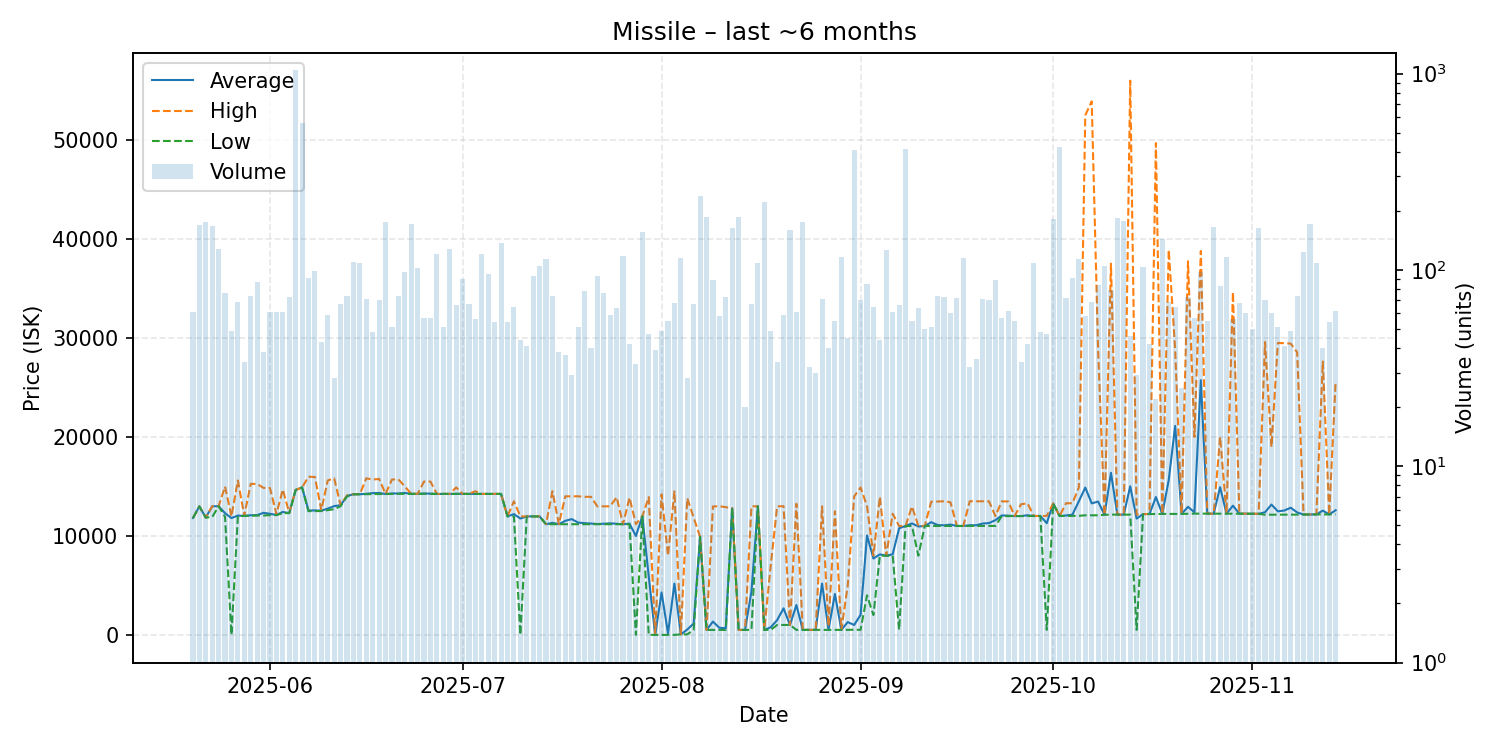

Data behind this chart, as committed beside it:
date, average, highest, lowest, order_count, volume
2025-05-20, 11809, 11810, 11800, 24, 61
2025-05-21, 12980, 12980, 12980, 29, 169
2025-05-22, 11850, 11850, 11850, 36, 176
2025-05-23, 12990, 13000, 11900, 43, 167
2025-05-24, 13000, 13000, 13000, 33, 128
2025-05-25, 12295, 14980, 11930, 43, 76
2025-05-26, 11801, 11970, 0.01, 36, 49
2025-05-27, 12054, 15600, 12000, 40, 69
2025-05-28, 12021, 12030, 12020, 26, 34
2025-05-29, 12084, 15260, 12040, 26, 74
2025-05-30, 12097, 15240, 12060, 31, 87
2025-05-31, 12333, 14850, 12060, 29, 38
2025-06-01, 12230, 14845, 12100, 36, 61
2025-06-02, 12115, 12200, 12100, 43, 61
2025-06-03, 12420, 14690, 12300, 30, 61
2025-06-04, 12300, 12310, 12300, 30, 73
2025-06-05, 14640, 14640, 14640, 40, 1044
2025-06-06, 14900, 14900, 14900, 48, 561
2025-06-07, 12559, 15980, 12500, 30, 91
2025-06-08, 12576, 15950, 12510, 39, 99
2025-06-09, 12551, 12600, 12510, 28, 43
2025-06-10, 12756, 15600, 12600, 26, 59
2025-06-11, 13010, 15820, 12700, 20, 28
2025-06-12, 13099, 13100, 13000, 35, 67
2025-06-13, 14028, 14100, 14000, 39, 74
2025-06-14, 14210, 14210, 14200, 39, 110
2025-06-15, 14210, 14210, 14210, 41, 109
2025-06-16, 14252, 15820, 14230, 28, 71
2025-06-17, 14322, 15690, 14230, 31, 48
2025-06-18, 14338, 15760, 14230, 35, 70
2025-06-19, 14230, 14230, 14230, 39, 176
2025-06-20, 14290, 15695, 14240, 39, 51
2025-06-21, 14285, 15720, 14250, 33, 74
2025-06-22, 14341, 15000, 14250, 43, 98
2025-06-23, 14250, 14250, 14250, 26, 171
2025-06-24, 14250, 14250, 14250, 38, 102
2025-06-25, 14292, 15500, 14250, 24, 57
2025-06-26, 14262, 15490, 14240, 38, 57
2025-06-27, 14240, 14240, 14240, 29, 120
2025-06-28, 14241, 14250, 14240, 39, 51
2025-06-29, 14240, 14240, 14240, 46, 128
2025-06-30, 14257, 14900, 14240, 33, 66
2025-07-01, 14240, 14250, 14240, 24, 90
2025-07-02, 14240, 14250, 14240, 38, 67
2025-07-03, 14241, 14510, 14240, 32, 56
2025-07-04, 14240, 14240, 14240, 24, 120
2025-07-05, 14240, 14250, 14240, 35, 95
2025-07-06, 14240, 14250, 14240, 30, 54
2025-07-07, 14240, 14240, 14240, 30, 137
2025-07-08, 11970, 11970, 11970, 30, 54
2025-07-09, 12203, 13500, 11970, 24, 65
2025-07-10, 11755, 11970, 0.01, 27, 44
2025-07-11, 11970, 11970, 11970, 28, 41
2025-07-12, 11970, 11970, 11970, 41, 93
2025-07-13, 11970, 11970, 11970, 49, 105
2025-07-14, 11180, 11180, 11180, 39, 114
2025-07-15, 11320, 14510, 11180, 22, 74
2025-07-16, 11180, 11190, 11180, 29, 38
2025-07-17, 11523, 14000, 11180, 25, 37
2025-07-18, 11697, 14000, 11180, 14, 29
... 119 more rows
